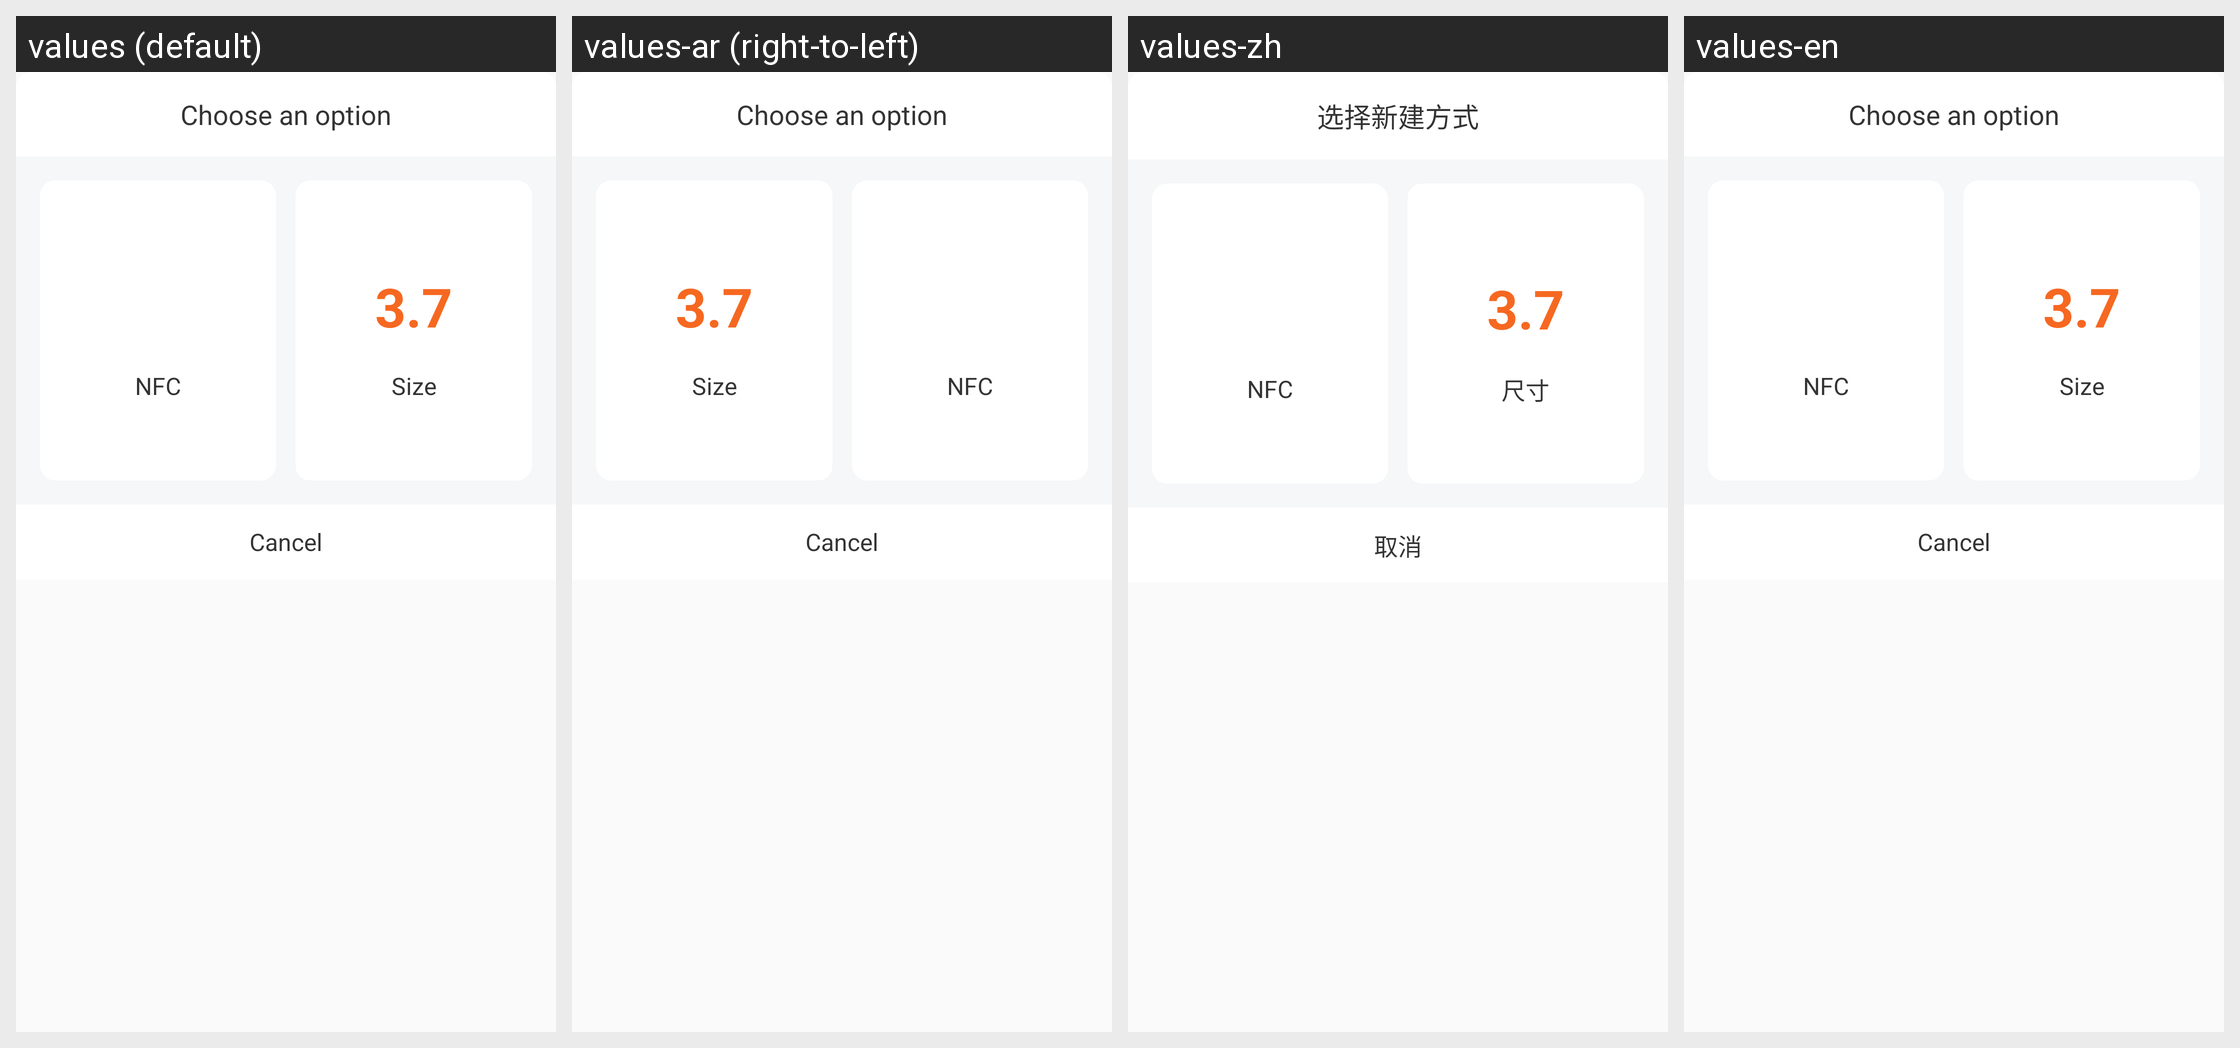

This grid shows one Android layout under several languages. Give, for every string resource on the screen, its name, the default text and each shown locale's text.
Android screen res/layout/dialog_select_edit_item.xml rendered under 4 locales, left to right: values (default), values-ar (right-to-left), values-zh, values-en. Device: Nexus 5 (rendered at 1080×1920; each locale shown at half size, 540×960, under a caption strip naming it); theme AppTheme.
Other locales in the repository, not shown: values-ca, values-cs, values-de, values-fr, values-hi, values-it, values-iw, values-ja, values-pt, values-ru, values-zh-rHK.
Strings drawn on this screen, with the default value and each locale's value (text and hints the layout hard-codes, and strings that could not be matched under every locale, appear in the picture but are not listed):

edit_new_dialog
  values: Choose an option
  values-ar: Choose an option  [not translated; the default value is used]
  values-zh: 选择新建方式
  values-en: Choose an option

edit_new_nfc
  values: NFC
  values-ar: NFC  [not translated; the default value is used]
  values-zh: NFC
  values-en: NFC

edit_new_size1
  values: Size
  values-ar: Size  [not translated; the default value is used]
  values-zh: 尺寸
  values-en: Size

edit_new_cancel
  values: Cancel
  values-ar: Cancel  [not translated; the default value is used]
  values-zh: 取消
  values-en: Cancel
